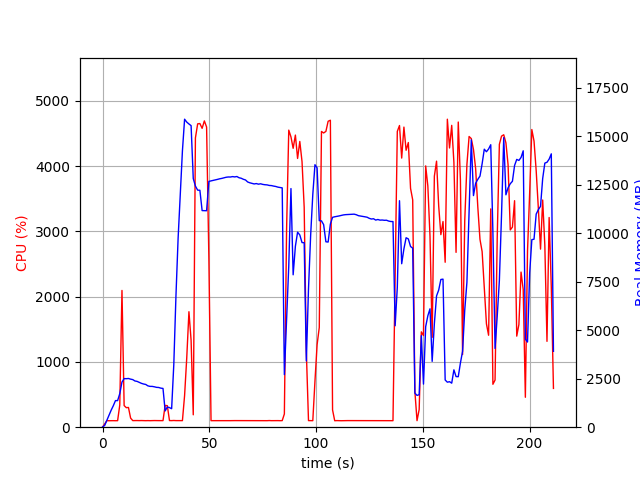

Data behind this chart, as committed beside it:
elapsed_time, nproc, cpu, mem_real, mem_virtual
4.2438507080078125e-05, 1, 0.0, 9.215, 3185
1.008, 1, 48.6, 92.67, 774.2
2.016, 1, 100.1, 354.7, 1894
3.025, 1, 99.2, 608.7, 3180
4.033, 1, 100.2, 876.7, 3180
5.041, 1, 100.1, 1107, 5740
6.049, 1, 99.2, 1371, 5228
7.058, 1, 100.1, 1371, 5228
8.069, 1, 340.2, 1730, 9401
9.101, 1, 2095, 2326, 10107
10.11, 1, 331.5, 2506, 10251
11.12, 1, 299.0, 2502, 10251
12.13, 1, 302.4, 2512, 10315
13.14, 1, 139.5, 2478, 10315
14.15, 1, 100.9, 2454, 10315
15.16, 1, 102.0, 2384, 10315
16.18, 1, 101.8, 2363, 10315
17.19, 1, 100.9, 2314, 10315
18.2, 1, 101.8, 2262, 10315
19.21, 1, 100.9, 2227, 10315
20.22, 1, 99.9, 2205, 10315
21.23, 1, 100.9, 2132, 10315
22.24, 1, 99.9, 2105, 10411
23.25, 1, 100.9, 2104, 10411
24.26, 1, 101.8, 2083, 10411
25.27, 1, 100.9, 2055, 10411
26.29, 1, 100.8, 2048, 10411
27.3, 1, 100.9, 2014, 10411
28.31, 1, 100.8, 1999, 10411
29.32, 1, 333.4, 839.4, 10535
30.33, 1, 329.8, 1040, 12201
31.35, 1, 101.8, 1011, 12201
32.36, 1, 100.8, 954.1, 12201
33.37, 1, 102.9, 3231, 38433
34.38, 1, 100.9, 6772, 38433
35.39, 1, 101.0, 9745, 38433
36.4, 1, 100.9, 11978, 38433
37.41, 1, 100.8, 14256, 38433
38.42, 1, 485.4, 15883, 38513
39.43, 1, 1062, 15735, 38513
40.46, 1, 1769, 15637, 38513
41.47, 1, 1330, 15552, 38527
42.48, 1, 189.9, 12823, 38527
43.49, 1, 4431, 12436, 38527
44.54, 1, 4647, 12224, 38527
45.59, 1, 4652, 12219, 38527
46.63, 1, 4578, 11171, 38527
47.68, 1, 4692, 11169, 38527
48.73, 1, 4598, 11163, 38527
49.8, 1, 2586, 12676, 39797
50.81, 1, 100.1, 12704, 39797
51.82, 1, 100.0, 12728, 39797
52.83, 1, 101.0, 12751, 39797
53.84, 1, 100.0, 12780, 39797
54.84, 1, 99.1, 12810, 39797
55.85, 1, 100.3, 12831, 39797
56.86, 1, 101.1, 12859, 39797
57.87, 1, 100.2, 12889, 39797
58.88, 1, 100.2, 12904, 39797
59.89, 1, 100.2, 12902, 39797
... 149 more rows
